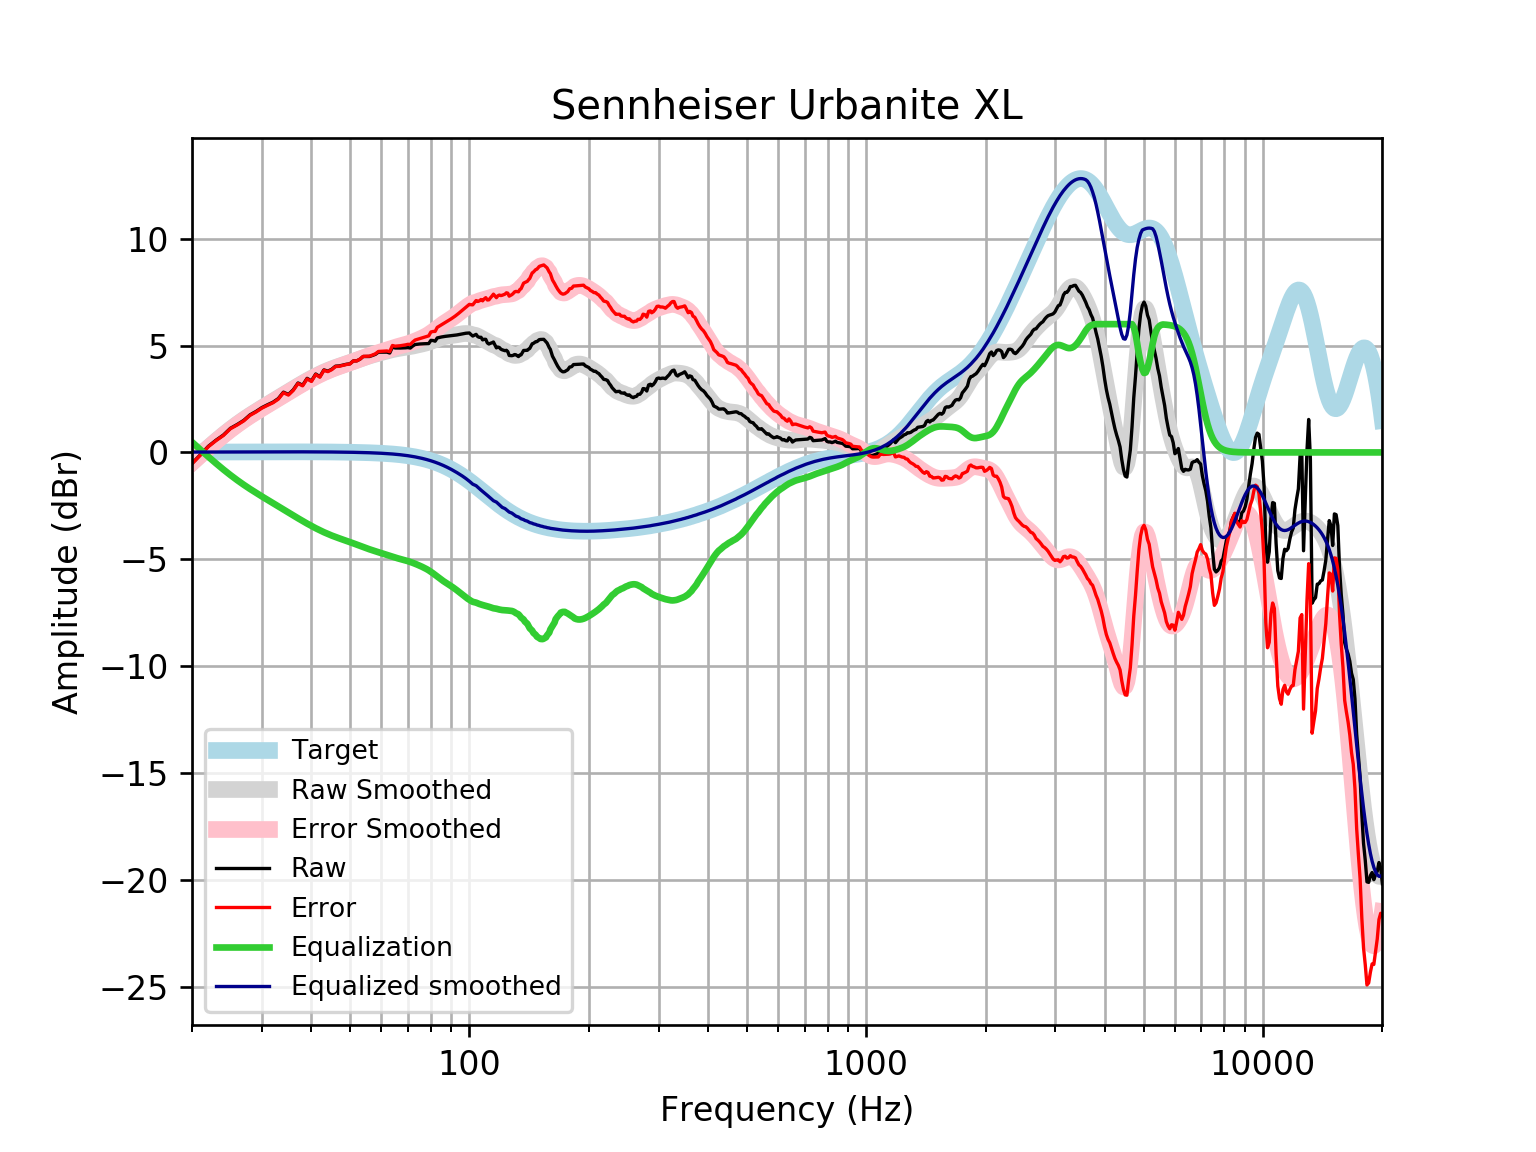

The file beside this chart, header and first rows:
frequency, raw, error, smoothed, error_smoothed, equalization, equalized_raw, equalized_smoothed, target
20, -0.5156, -0.5321, -0.468, -0.4845, 0.4845, -0.03113, 0.01646, 0.01648
21, -0.1084, -0.126, -0.1101, -0.1277, 0.1277, 0.01933, 0.01765, 0.01765
22, 0.2898, 0.2711, 0.2241, 0.2053, -0.2053, 0.08451, 0.01877, 0.01876
23, 0.574, 0.5542, 0.5345, 0.5146, -0.5146, 0.05937, 0.01984, 0.01983
24, 0.8145, 0.7937, 0.821, 0.8002, -0.8002, 0.01435, 0.02085, 0.02084
25, 1.13, 1.108, 1.082, 1.06, -1.06, 0.07005, 0.02181, 0.02179
26, 1.307, 1.284, 1.319, 1.297, -1.297, 0.01039, 0.02271, 0.02269
27, 1.498, 1.474, 1.535, 1.511, -1.511, -0.01378, 0.02355, 0.02353
28, 1.756, 1.732, 1.732, 1.707, -1.707, 0.04873, 0.02433, 0.02431
29, 1.916, 1.891, 1.913, 1.888, -1.888, 0.02749, 0.02504, 0.02502
30, 2.097, 2.071, 2.083, 2.057, -2.057, 0.03911, 0.02567, 0.02566
31, 2.229, 2.203, 2.244, 2.218, -2.218, 0.01151, 0.02623, 0.02622
32, 2.349, 2.322, 2.399, 2.372, -2.372, -0.02308, 0.02668, 0.02668
33, 2.519, 2.492, 2.549, 2.522, -2.522, -0.003024, 0.02704, 0.02704
34, 2.819, 2.792, 2.695, 2.668, -2.668, 0.1514, 0.02728, 0.02728
35, 2.71, 2.683, 2.837, 2.81, -2.81, -0.0997, 0.0274, 0.0274
36, 2.931, 2.903, 2.975, 2.947, -2.947, -0.01664, 0.02739, 0.02739
37, 3.249, 3.222, 3.107, 3.08, -3.08, 0.1696, 0.02723, 0.02723
38, 3.141, 3.114, 3.233, 3.206, -3.206, -0.06522, 0.02691, 0.02692
39, 3.464, 3.438, 3.353, 3.326, -3.326, 0.1376, 0.02643, 0.02644
40, 3.346, 3.32, 3.465, 3.439, -3.439, -0.09349, 0.02578, 0.02579
41, 3.667, 3.642, 3.57, 3.545, -3.545, 0.1222, 0.02495, 0.02496
42, 3.543, 3.519, 3.666, 3.642, -3.642, -0.09935, 0.02393, 0.02393
43, 3.86, 3.837, 3.754, 3.732, -3.732, 0.1281, 0.02272, 0.02272
44, 3.802, 3.78, 3.835, 3.814, -3.814, -0.01201, 0.0213, 0.0213
45, 3.891, 3.871, 3.908, 3.888, -3.888, 0.003043, 0.01968, 0.01967
46, 4.034, 4.016, 3.974, 3.956, -3.956, 0.0781, 0.01785, 0.01783
47, 4.045, 4.029, 4.034, 4.019, -4.019, 0.02625, 0.01579, 0.01577
48, 4.084, 4.07, 4.092, 4.078, -4.078, 0.005708, 0.0135, 0.01347
49, 4.123, 4.112, 4.147, 4.136, -4.136, -0.01261, 0.01097, 0.01094
50, 4.145, 4.137, 4.202, 4.193, -4.193, -0.04878, 0.008186, 0.008144
51, 4.281, 4.276, 4.257, 4.252, -4.252, 0.02977, 0.005126, 0.00508
52, 4.282, 4.28, 4.312, 4.31, -4.31, -0.02824, 0.001774, 0.001724
53, 4.36, 4.362, 4.366, 4.368, -4.368, -0.008352, -0.001894, -0.001946
54, 4.486, 4.492, 4.419, 4.425, -4.425, 0.06065, -0.005905, -0.005958
55, 4.487, 4.497, 4.469, 4.479, -4.479, 0.007607, -0.01029, -0.01034
56, 4.488, 4.503, 4.515, 4.53, -4.53, -0.04282, -0.01508, -0.01514
57, 4.535, 4.555, 4.558, 4.578, -4.578, -0.04336, -0.02033, -0.02038
58, 4.588, 4.615, 4.598, 4.624, -4.624, -0.03521, -0.02607, -0.02611
59, 4.689, 4.722, 4.635, 4.667, -4.667, 0.0219, -0.03234, -0.03238
60, 4.69, 4.729, 4.672, 4.711, -4.711, -0.02075, -0.03921, -0.03925
61, 4.691, 4.737, 4.707, 4.754, -4.754, -0.0635, -0.04672, -0.04675
62, 4.69, 4.745, 4.742, 4.797, -4.797, -0.1069, -0.05494, -0.05496
63, 4.649, 4.713, 4.776, 4.84, -4.84, -0.1908, -0.06392, -0.06393
64, 4.928, 5.002, 4.807, 4.88, -4.88, 0.04785, -0.07372, -0.07373
65, 4.885, 4.969, 4.834, 4.918, -4.918, -0.03312, -0.0844, -0.08441
66, 4.883, 4.979, 4.857, 4.953, -4.953, -0.07023, -0.09604, -0.09603
67, 4.883, 4.991, 4.877, 4.986, -4.986, -0.103, -0.1087, -0.1087
68, 4.886, 5.008, 4.895, 5.017, -5.017, -0.1317, -0.1224, -0.1224
69, 4.892, 5.029, 4.912, 5.05, -5.05, -0.1575, -0.1372, -0.1372
70, 4.903, 5.056, 4.931, 5.084, -5.084, -0.1818, -0.1533, -0.1533
71, 4.881, 5.052, 4.952, 5.122, -5.122, -0.2409, -0.1706, -0.1706
72, 4.976, 5.165, 4.974, 5.163, -5.163, -0.1875, -0.1892, -0.1892
73, 5.047, 5.256, 4.998, 5.207, -5.207, -0.1598, -0.2092, -0.2092
74, 5.061, 5.292, 5.022, 5.253, -5.253, -0.1918, -0.2306, -0.2305
75, 5.072, 5.325, 5.046, 5.3, -5.3, -0.2281, -0.2535, -0.2534
76, 5.079, 5.357, 5.071, 5.349, -5.349, -0.2697, -0.2778, -0.2778
77, 5.083, 5.387, 5.096, 5.4, -5.4, -0.3168, -0.3037, -0.3037
78, 5.087, 5.418, 5.124, 5.456, -5.456, -0.3689, -0.3312, -0.3312
79, 5.091, 5.452, 5.156, 5.516, -5.516, -0.4248, -0.3604, -0.3603
... 553 more rows
